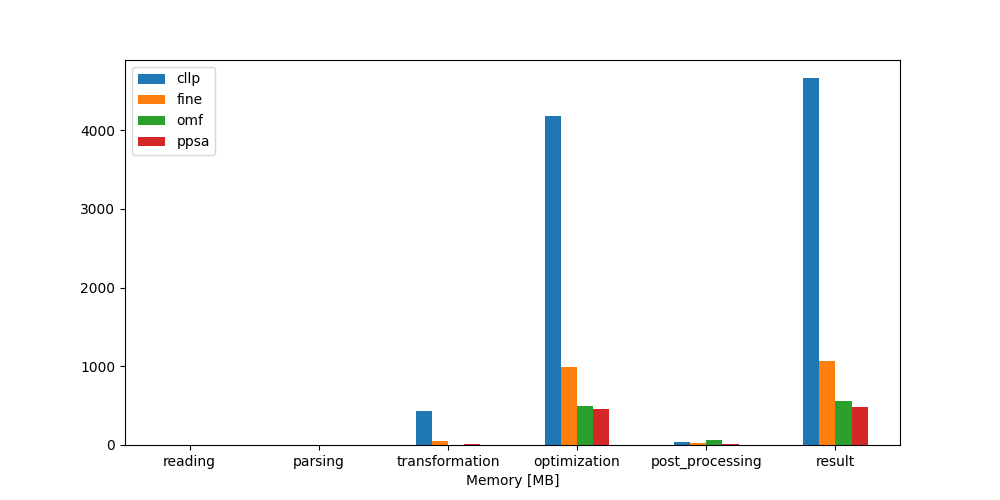

The table this chart was drawn from, first rows:
Memory [MB], cllp, fine, omf, ppsa
reading, 3.0, 3.0, 3.0, 3.0
parsing, 1.0, 1.0, 1.0, 1.0
transformation, 435.0, 49.0, 1.0, 7.0
optimization, 4180, 988.0, 493.0, 452.0
post_processing, 36.0, 30.0, 59.0, 13.0
result, 4657, 1072, 558.0, 477.0
